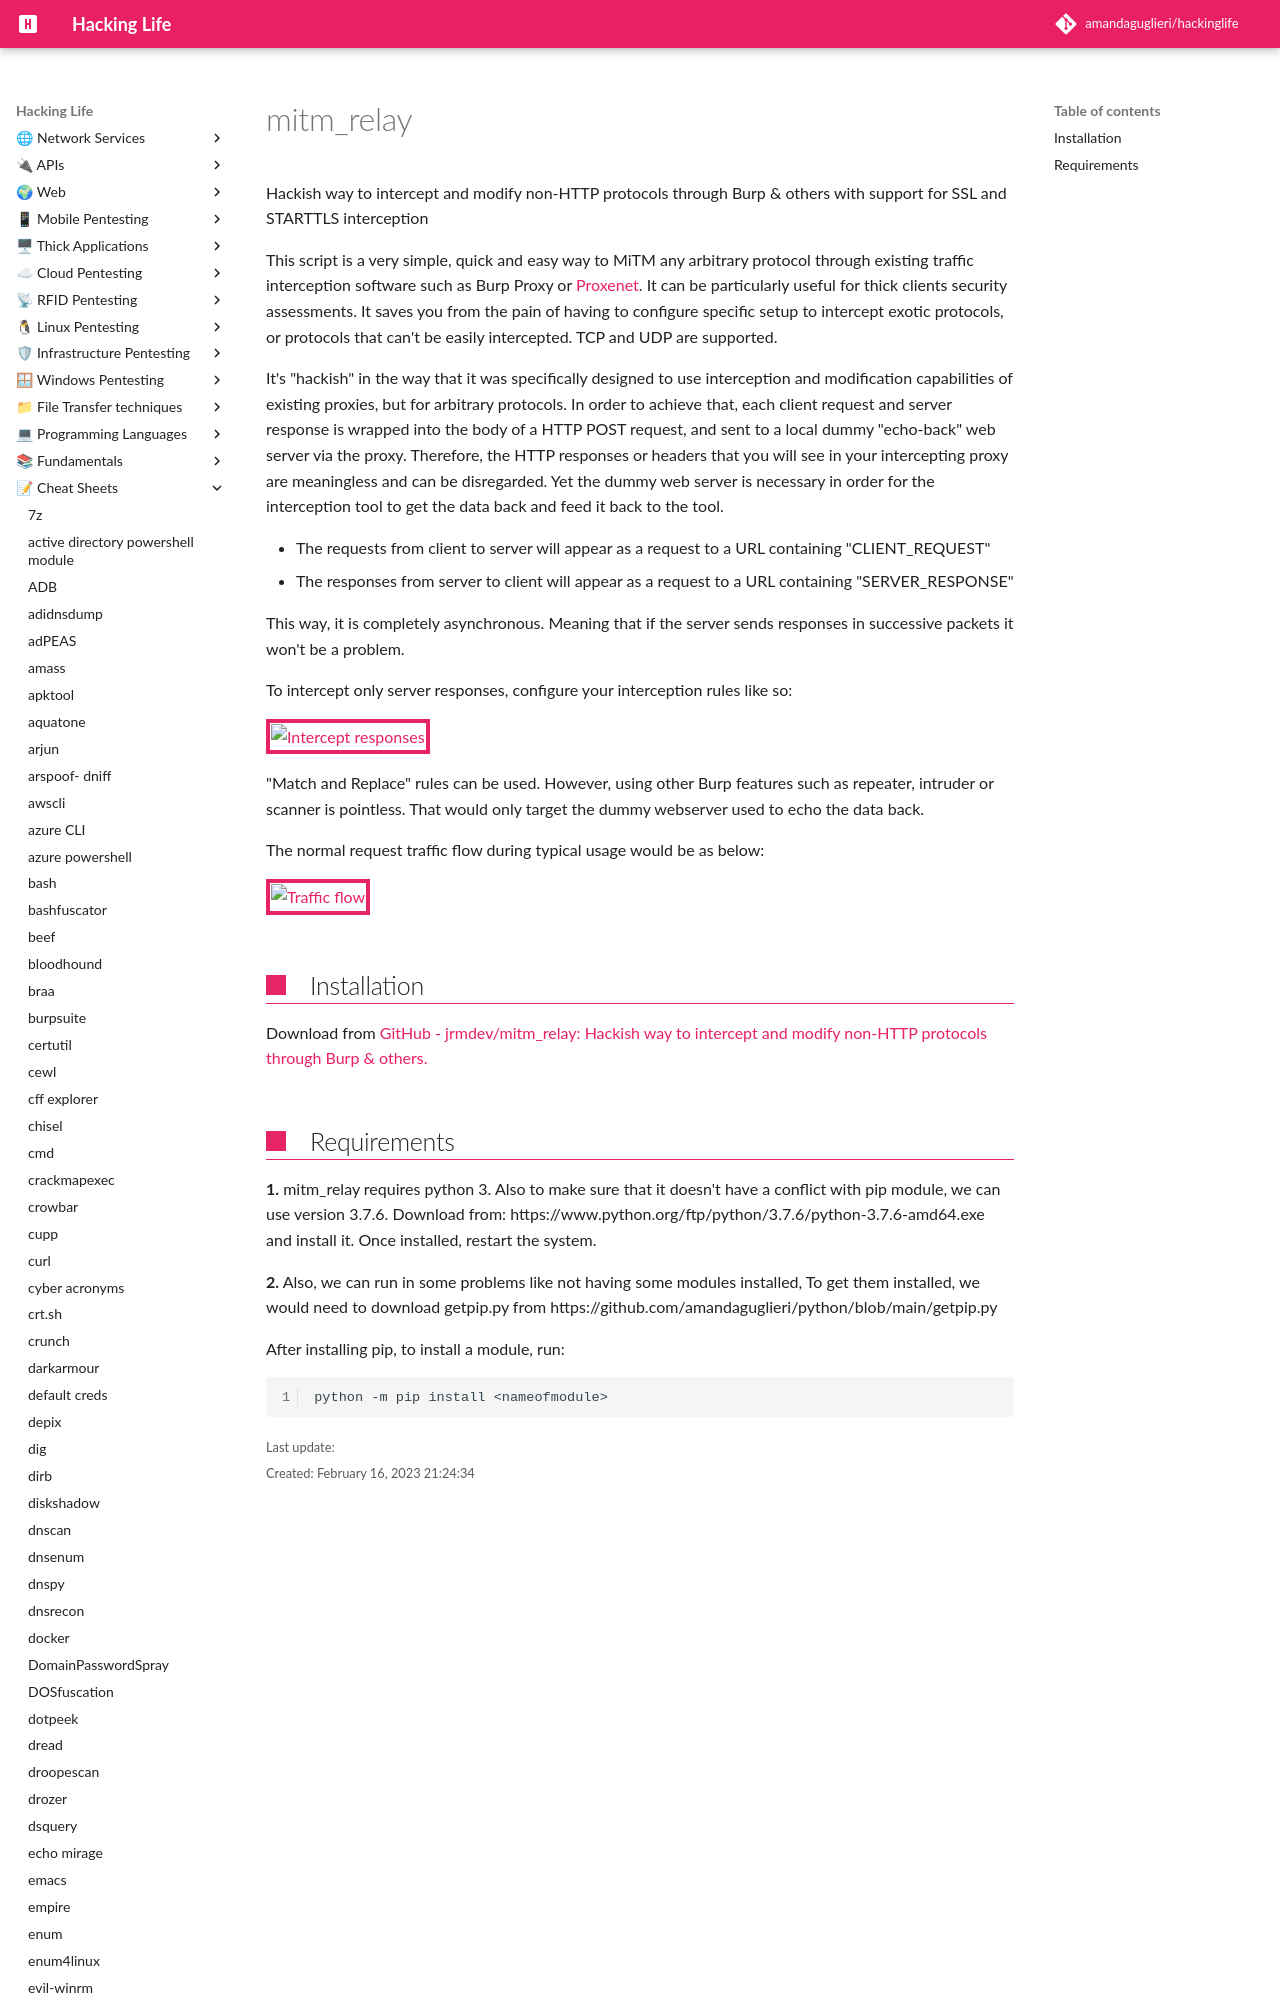

repository: amandaguglieri/hackinglife · page: mitm-relay/index.html · generator: mkdocs

---
title: mitm_relay Suite
author: amandaguglieri
draft: false
TableOfContents: true
tags:
  - windows
  - thick applications
---
# mitm_relay

Hackish way to intercept and modify non-HTTP protocols through Burp & others with support for SSL and STARTTLS interception

This script is a very simple, quick and easy way to MiTM any arbitrary protocol through existing traffic interception software such as Burp Proxy or [Proxenet](https://github.com/hugsy/proxenet). It can be particularly useful for thick clients security assessments. It saves you from the pain of having to configure specific setup to intercept exotic protocols, or protocols that can't be easily intercepted. TCP and UDP are supported.
